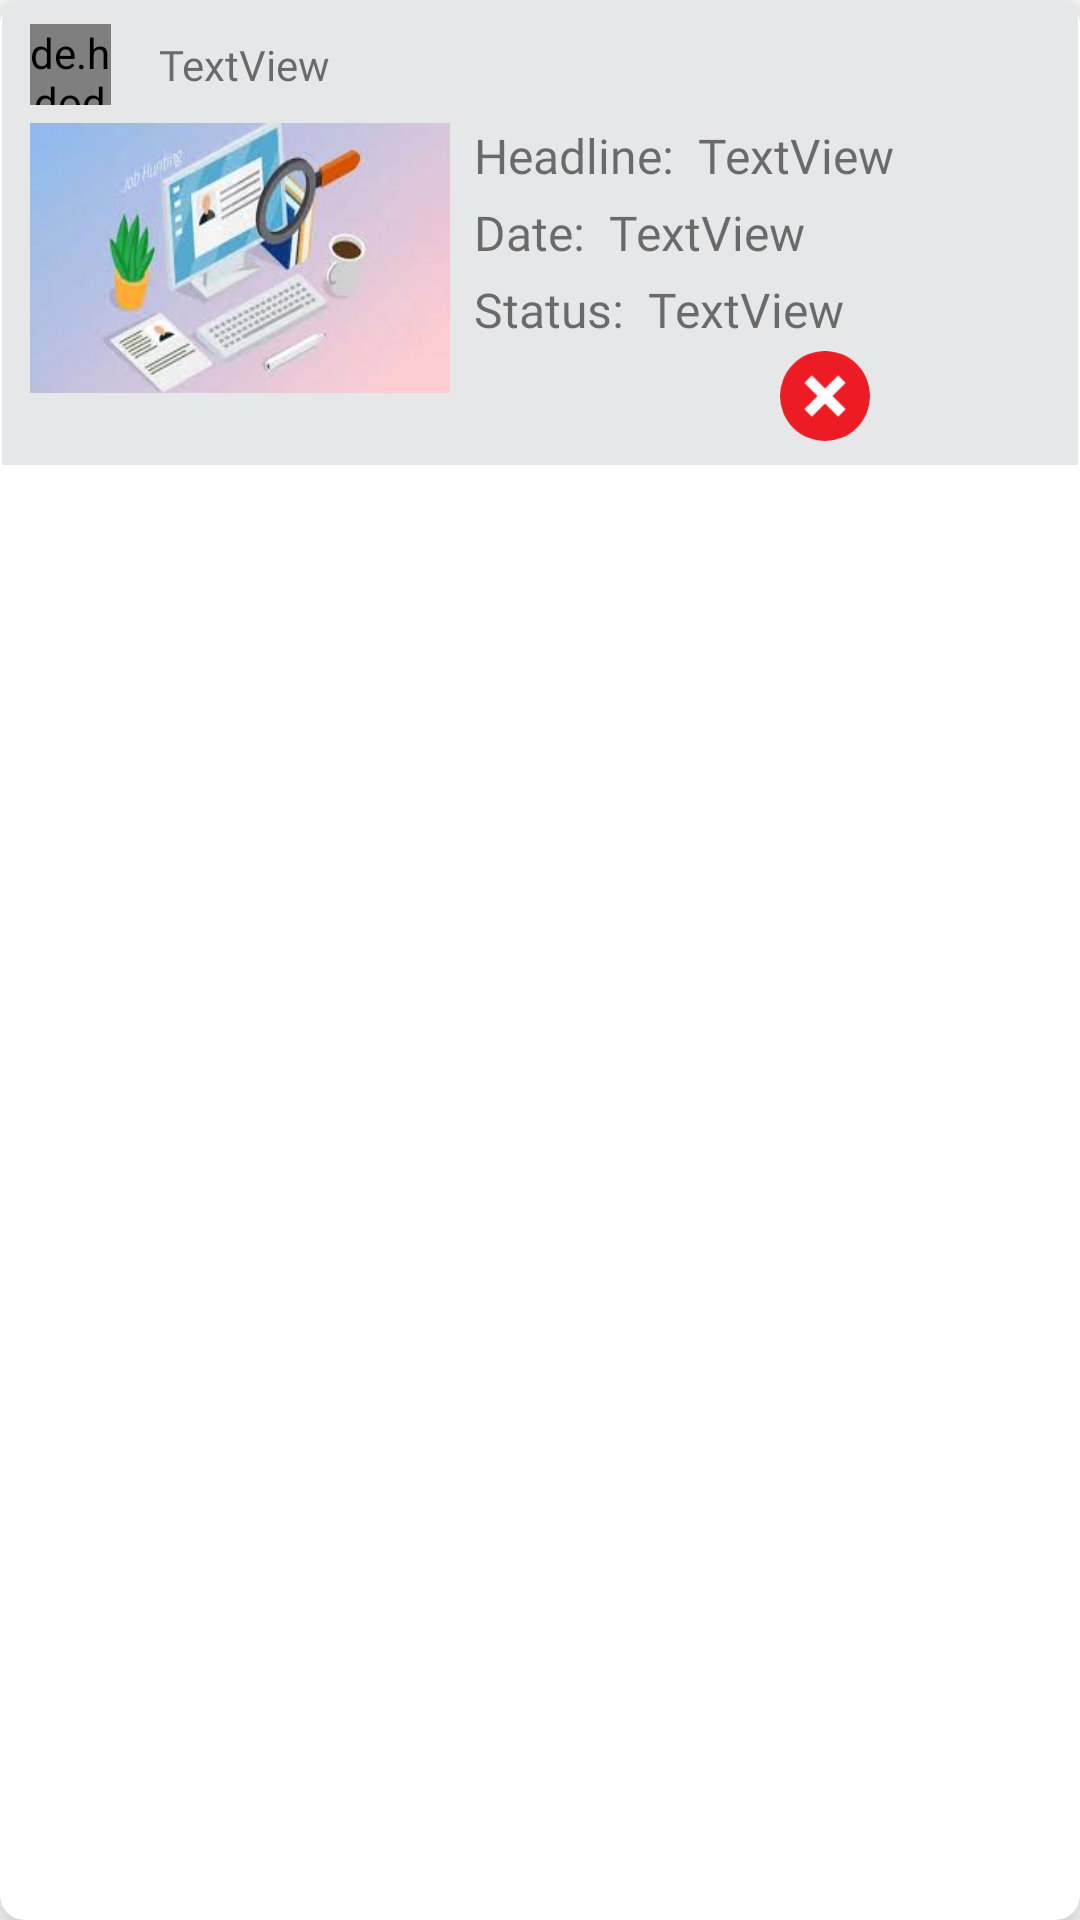

Produce the Android XML layout that renders to this screen, including the resource entries it uses.
<!-- AndroidManifest.xml: application theme Theme.Collabme -->
<!-- res/layout/offers_list_row.xml -->
<?xml version="1.0" encoding="utf-8"?>
<com.google.android.material.card.MaterialCardView xmlns:android="http://schemas.android.com/apk/res/android"
    xmlns:app="http://schemas.android.com/apk/res-auto"
    xmlns:tools="http://schemas.android.com/tools"
    android:layout_width="match_parent"
    android:layout_height="wrap_content"
    android:layout_marginTop="8dp"
    android:layout_marginBottom="8dp"
    android:layout_marginLeft="8dp"
    android:layout_marginRight="12dp"
    android:background="@color/white"
    android:clickable="true"
    app:cardBackgroundColor="@android:color/white"
    app:cardCornerRadius="8dp"
    app:cardElevation="8dp"
    app:cardPreventCornerOverlap="true">

    <androidx.constraintlayout.widget.ConstraintLayout
        android:layout_width="match_parent"
        android:layout_height="155dp">

        <ImageView
            android:id="@+id/imageView3"
            android:layout_width="match_parent"
            android:layout_height="match_parent"
            android:scaleType="centerCrop"
            app:layout_constraintBottom_toBottomOf="parent"
            app:layout_constraintEnd_toEndOf="parent"
            app:layout_constraintHorizontal_bias="0.0"
            app:layout_constraintStart_toStartOf="parent"
            app:layout_constraintTop_toTopOf="parent"
            app:layout_constraintVertical_bias="0.0"
            app:srcCompat="@drawable/ic_gray" />

        <ImageButton
            android:id="@+id/myoffers_listrow_delete"
            android:layout_width="30dp"
            android:layout_height="30dp"
            android:layout_marginTop="8dp"
            android:layout_marginEnd="70dp"
            android:layout_marginBottom="8dp"
            android:background="#0000"
            android:clickable="true"
            android:scaleType="fitCenter"
            app:layout_constraintBottom_toBottomOf="parent"
            app:layout_constraintEnd_toEndOf="parent"
            app:layout_constraintTop_toBottomOf="@+id/myoffers_listrow_status_et"
            app:layout_constraintVertical_bias="1.0"
            app:srcCompat="@drawable/ic_x" />

        <ImageButton
            android:id="@+id/myoffers_listrow_check"
            android:layout_width="30dp"
            android:layout_height="30dp"
            android:layout_marginStart="70dp"
            android:layout_marginTop="8dp"
            android:layout_marginEnd="50dp"
            android:layout_marginBottom="8dp"
            android:background="#0000"
            android:clickable="true"
            android:scaleType="fitCenter"
            app:layout_constraintBottom_toBottomOf="parent"
            app:layout_constraintEnd_toStartOf="@+id/myoffers_listrow_delete"
            app:layout_constraintHorizontal_bias="0.344"
            app:layout_constraintStart_toEndOf="@+id/myoffers_listrow_image"
            app:layout_constraintTop_toBottomOf="@+id/myoffers_listrow_status_tv"
            app:layout_constraintVertical_bias="1.0"
            app:srcCompat="@drawable/ic_check" />

        <de.hdodenhof.circleimageview.CircleImageView
            android:id="@+id/row_feed_profile"
            android:layout_width="27dp"
            android:layout_height="27dp"
            android:layout_marginStart="10dp"

            android:layout_marginTop="8dp"
            android:src="@drawable/profile"
            app:layout_constraintStart_toStartOf="parent"
            app:layout_constraintTop_toTopOf="parent"
            tools:ignore="MissingConstraints" />

        <TextView
            android:id="@+id/myoffers_listrow_username"
            android:layout_width="wrap_content"
            android:layout_height="wrap_content"
            android:layout_marginStart="16dp"
            android:fontFamily="@font/abeezee"
            android:text="TextView"
            app:layout_constraintBottom_toBottomOf="@+id/row_feed_profile"
            app:layout_constraintStart_toEndOf="@+id/row_feed_profile"
            app:layout_constraintTop_toTopOf="@+id/row_feed_profile" />

        <TextView
            android:id="@+id/myoffers_listrow_headline_tv"
            android:layout_width="wrap_content"
            android:layout_height="wrap_content"
            android:layout_marginStart="8dp"
            android:fontFamily="@font/abeezee"
            android:text="Headline:"
            android:textSize="16sp"
            app:layout_constraintStart_toEndOf="@+id/myoffers_listrow_image"
            app:layout_constraintTop_toTopOf="@+id/myoffers_listrow_image" />

        <TextView
            android:id="@+id/myoffers_listrow_headline_et"
            android:layout_width="0dp"
            android:layout_height="wrap_content"
            android:layout_marginStart="8dp"
            android:layout_marginEnd="8dp"
            android:fontFamily="@font/abeezee"
            android:text="TextView"
            android:textSize="16sp"
            app:layout_constraintBaseline_toBaselineOf="@+id/myoffers_listrow_headline_tv"
            app:layout_constraintEnd_toEndOf="@+id/imageView3"
            app:layout_constraintStart_toEndOf="@+id/myoffers_listrow_headline_tv" />

        <TextView
            android:id="@+id/myoffers_listrow_date_tv"
            android:layout_width="wrap_content"
            android:layout_height="wrap_content"
            android:layout_marginStart="8dp"
            android:layout_marginTop="4dp"
            android:fontFamily="@font/abeezee"
            android:text="Date:"
            android:textSize="16sp"
            app:layout_constraintBottom_toBottomOf="@+id/myoffers_listrow_date_et"
            app:layout_constraintStart_toEndOf="@+id/myoffers_listrow_image"
            app:layout_constraintTop_toBottomOf="@+id/myoffers_listrow_headline_tv" />

        <TextView
            android:id="@+id/myoffers_listrow_date_et"
            android:layout_width="0dp"
            android:layout_height="wrap_content"
            android:layout_marginStart="8dp"
            android:layout_marginTop="4dp"
            android:layout_marginEnd="8dp"
            android:fontFamily="@font/abeezee"
            android:text="TextView"
            android:textSize="16sp"
            app:layout_constraintEnd_toEndOf="parent"
            app:layout_constraintStart_toEndOf="@+id/myoffers_listrow_date_tv"
            app:layout_constraintTop_toBottomOf="@+id/myoffers_listrow_headline_et" />

        <TextView
            android:id="@+id/myoffers_listrow_status_tv"
            android:layout_width="wrap_content"
            android:layout_height="wrap_content"
            android:layout_marginStart="8dp"
            android:layout_marginTop="4dp"
            android:fontFamily="@font/abeezee"
            android:text="Status:"
            android:textSize="16sp"
            app:layout_constraintBottom_toBottomOf="@+id/myoffers_listrow_status_et"
            app:layout_constraintStart_toEndOf="@+id/myoffers_listrow_image"
            app:layout_constraintTop_toBottomOf="@+id/myoffers_listrow_date_tv"
            app:layout_constraintVertical_bias="0.0" />

        <TextView
            android:id="@+id/myoffers_listrow_status_et"
            android:layout_width="0dp"
            android:layout_height="wrap_content"
            android:layout_marginStart="8dp"
            android:layout_marginTop="4dp"
            android:layout_marginEnd="8dp"
            android:fontFamily="@font/abeezee"
            android:text="TextView"
            android:textSize="16sp"
            app:layout_constraintEnd_toEndOf="parent"
            app:layout_constraintStart_toEndOf="@+id/myoffers_listrow_status_tv"
            app:layout_constraintTop_toBottomOf="@+id/myoffers_listrow_date_et" />


        <ImageView
            android:id="@+id/myoffers_listrow_image"
            android:layout_width="140dp"
            android:layout_height="90dp"
            android:layout_marginStart="10dp"
            android:layout_marginTop="10dp"
            android:scaleType="fitXY"
            app:layout_constraintStart_toStartOf="parent"
            app:layout_constraintTop_toBottomOf="@+id/myoffers_listrow_username"
            app:srcCompat="@drawable/imagejob" />

        <ImageButton
            android:id="@+id/fragemnt_item_edit"
            android:layout_width="30dp"
            android:layout_height="30dp"
            android:layout_marginTop="8dp"
            android:layout_marginEnd="8dp"
            android:background="#00FFFFFF"
            android:scaleType="fitCenter"
            app:layout_constraintEnd_toEndOf="@+id/imageView3"
            app:layout_constraintTop_toTopOf="@+id/imageView3"
            app:srcCompat="@drawable/ic_listrow_edit" />


    </androidx.constraintlayout.widget.ConstraintLayout>

</com.google.android.material.card.MaterialCardView>
<!-- resources referenced by this layout -->
<resources>
  <color name="white">#FFFFFFFF</color>
  <!-- drawable ic_check (drawable) -->
  <vector xmlns:android="http://schemas.android.com/apk/res/android"
      android:width="24.302dp"
      android:height="24.302dp"
      android:viewportWidth="24.302"
      android:viewportHeight="24.302">
    <path
        android:pathData="M12.151,12.151m-12.151,0a12.151,12.151 0,1 1,24.302 0a12.151,12.151 0,1 1,-24.302 0"
        android:fillColor="#00A651"/>
    <path
        android:pathData="M18.271,6.647l-8.04,8.041l-3.182,-3.184l-2.211,2.212l5.393,5.394l10.252,-10.251z"
        android:fillColor="#FFFFFF"/>
  </vector>
  <!-- drawable ic_gray (drawable) -->
  <vector xmlns:android="http://schemas.android.com/apk/res/android"
      android:width="1564.725dp"
      android:height="691.654dp"
      android:viewportWidth="1564.725"
      android:viewportHeight="691.654">
    <path
        android:pathData="M-1.06,-0.35h1566.85v692.36h-1566.85z"
        android:strokeWidth="8.2256"
        android:fillColor="#E6E7E8"
        android:strokeColor="#FFFFFF"/>
  </vector>
  <!-- drawable ic_x (drawable) -->
  <vector xmlns:android="http://schemas.android.com/apk/res/android"
      android:width="24.3dp"
      android:height="24.3dp"
      android:viewportWidth="24.3"
      android:viewportHeight="24.3">
    <path
        android:pathData="M12.1501,12.1503m-12.15,0a12.15,12.15 0,1 1,24.3 0a12.15,12.15 0,1 1,-24.3 0"
        android:fillColor="#ED1C24"/>
    <path
        android:pathData="M14.1691,12.1503l3.548,-3.548l-2.019,-2.019l-3.549,3.548l-3.548,-3.548l-2.016,2.019l3.546,3.548l-3.546,3.547l2.016,2.02l3.548,-3.55l3.549,3.55l2.019,-2.02z"
        android:fillColor="#FFFFFF"/>
  </vector>
  <!-- drawable imagejob: jpg bitmap (drawable, 6098 bytes) -->
  <!-- drawable profile: jpg bitmap (drawable, 8390 bytes) -->
  <style name="Theme.Collabme" parent="Theme.MaterialComponents.DayNight.DarkActionBar">
          
          <item name="colorPrimary">@color/purple_500</item>
          <item name="colorPrimaryVariant">@color/purple_700</item>
          <item name="colorOnPrimary">@color/white</item>
          
          <item name="colorSecondary">@color/teal_200</item>
          <item name="colorSecondaryVariant">@color/teal_700</item>
          <item name="colorOnSecondary">@color/black</item>
          
          <item name="android:statusBarColor" tools:targetApi="l">?attr/colorPrimaryVariant</item>
          
      </style>
  <color name="purple_500">#FF6200EE</color>
  <color name="purple_700">#FF3700B3</color>
  <color name="teal_200">#FF03DAC5</color>
  <color name="teal_700">#FF018786</color>
  <color name="black">#FF000000</color>
</resources>
